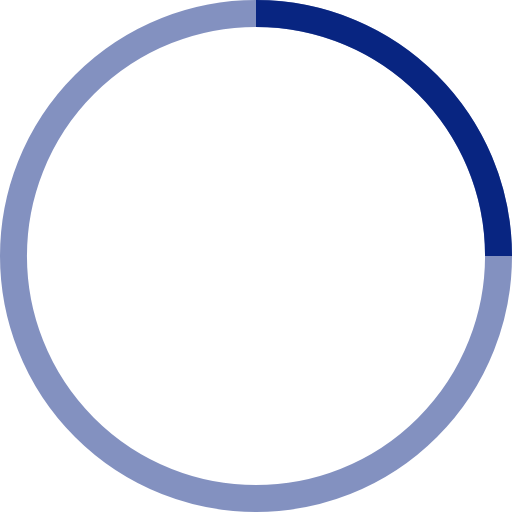
t = 0.00 s
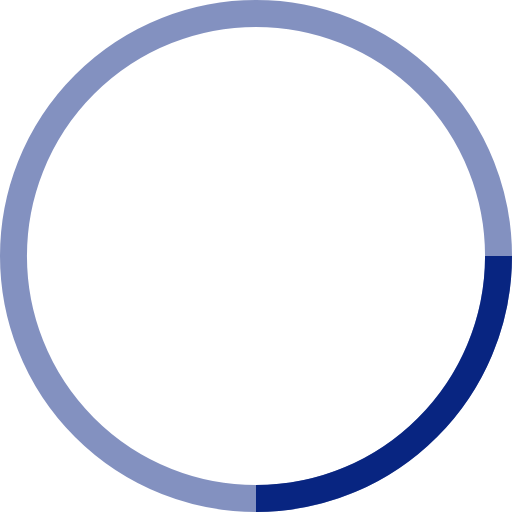
t = 0.25 s
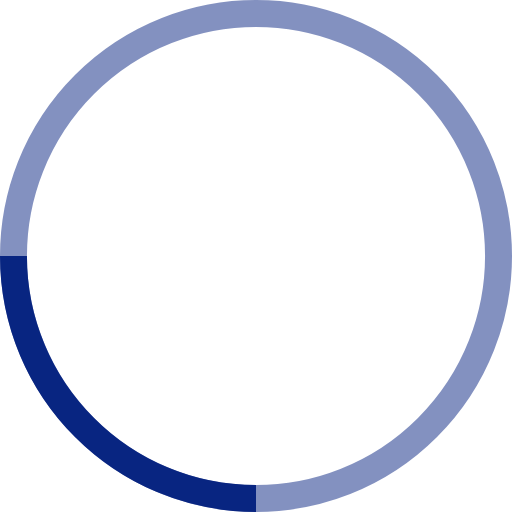
t = 0.50 s
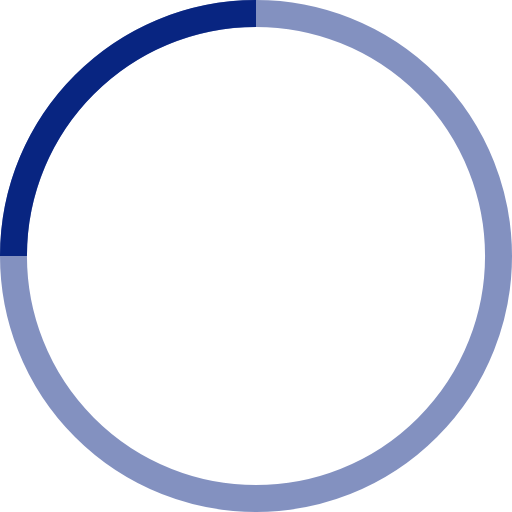
t = 0.75 s

The animated SVG that drew these frames (rendered in a browser with its animation timeline set to each time). Animation: 1 SMIL element (animateTransform=1); one cycle of 1.00 s, repeats indefinitely.

<!-- By Sam Herbert (@sherb), for everyone. More @ http://goo.gl/7AJzbL -->
<svg width="80" height="80" viewBox="0 0 38 38" xmlns="http://www.w3.org/2000/svg" stroke="#082581">
    <g fill="none" fill-rule="evenodd">
        <g transform="translate(1 1)" stroke-width="2">
            <circle stroke-opacity=".5" cx="18" cy="18" r="18"/>
            <path d="M36 18c0-9.94-8.06-18-18-18">
                <animateTransform
                    attributeName="transform"
                    type="rotate"
                    from="0 18 18"
                    to="360 18 18"
                    dur="1s"
                    repeatCount="indefinite"/>
            </path>
        </g>
    </g>
</svg>
